100-way image classification set "100_whole_foods" from GitHub (PaingLinHtike/Nutrify); label vocabulary: almonds, apple, apricot fruit, asparagus, avocado, bacon, bagel, banana, beef meat, beetroot, bell pepper, black beans, blackberries, blueberries, bread, broccoli, brown rice, butter, cabbage, cantaloupe melon, carrots, cashews, cauliflower, celery, cheddar cheese, cherries, chia seeds, chicken breast, chicken thigh, chicken wings, chickpeas, coconut, cod fish, corn, crab, cucumber, dates fruit, duck breast, egg, eggplant, figs fruit, garlic, grapefruit, grapes, green beans, ham, honey, kidney beans, kiwi fruit, lamb chop, lentils, lettuce, lobster, mango fruit, milk, mozzarella cheese, mushrooms, noodles, oats, onion, orange fruit, papaya fruit, pasta, peach fruit, peanut butter, peanuts, pear fruit, peas, pineapple, pistachios, plum fruit, pomegranate, popcorn, pork chop, potato, pumpkin, pumpkin seeds, radish, raspberries, rice, salmon fish, sardines, sesame seeds, shrimp, soybeans, spinach, squid, strawberries, sunflower seeds, sweet potato, tilapia fish, tofu, tomato, tuna fish, turkey breast, turnip, walnuts, watermelon, yogurt, zucchini.

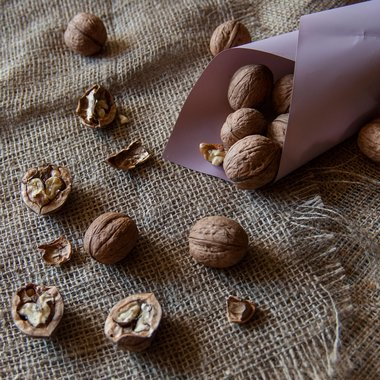
Label: walnuts

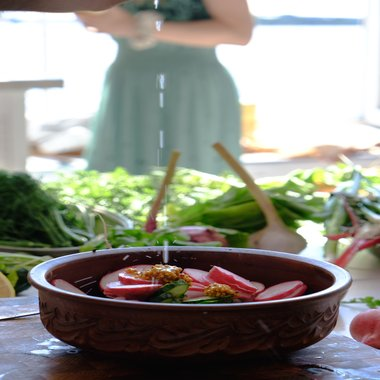
Label: radish

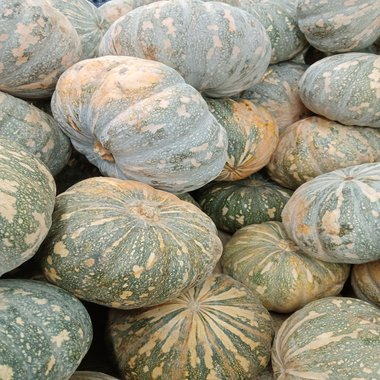
Label: pumpkin

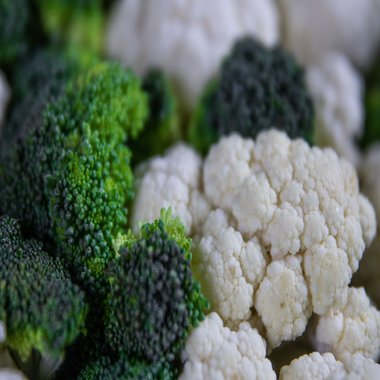
Label: broccoli

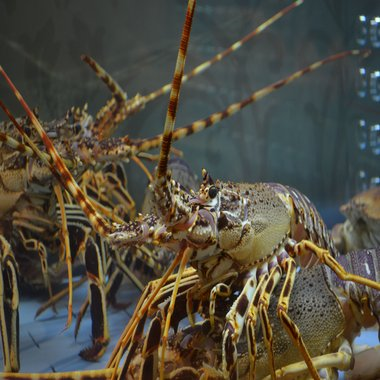
Label: lobster

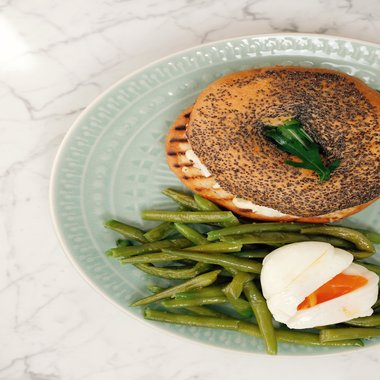
Label: bagel
